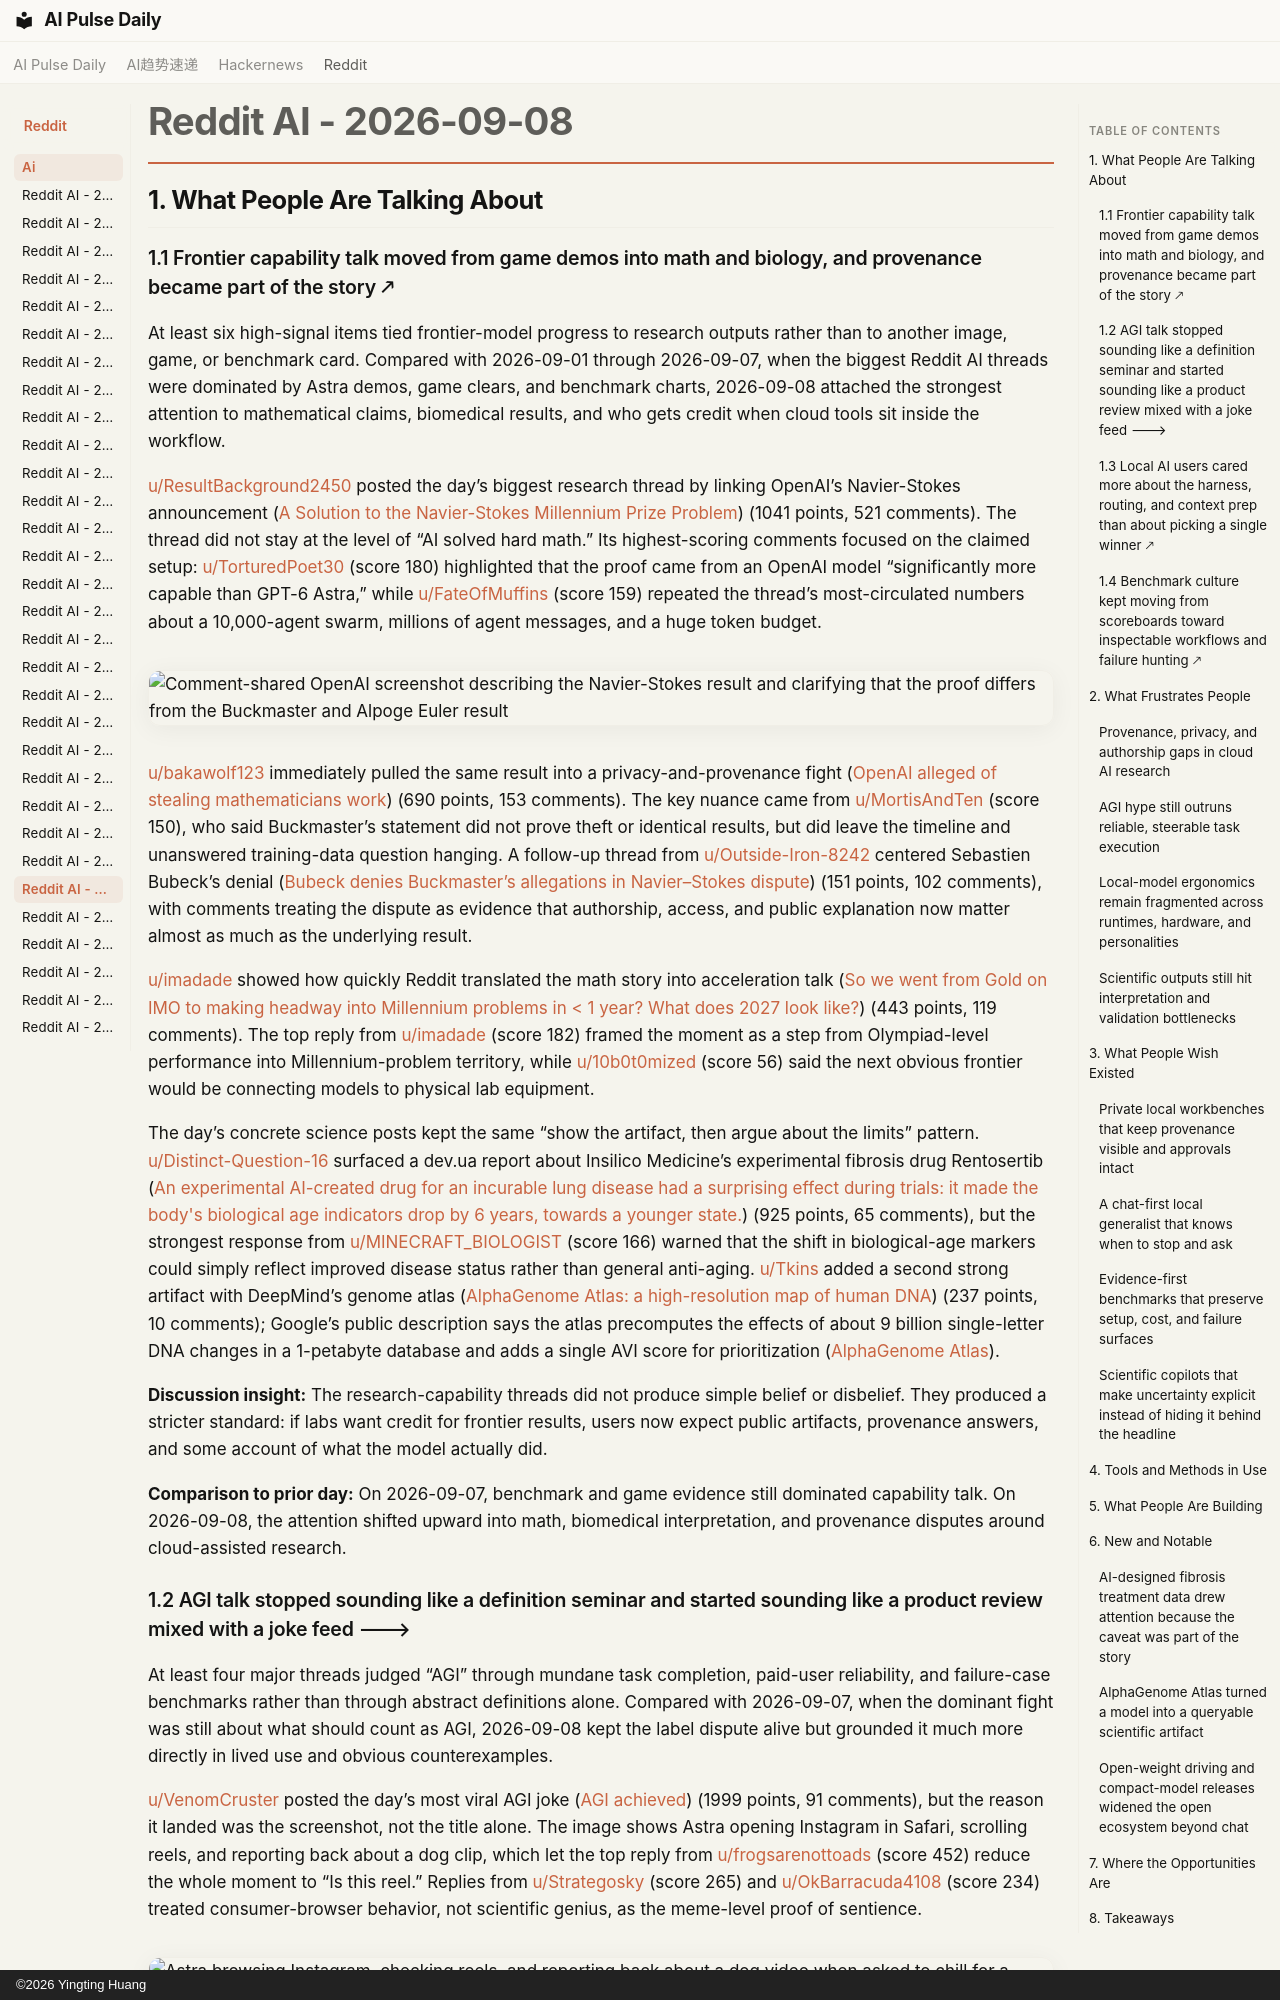

repository: vibewatch/vibewatch.github.io · page: reddit/ai/2026-09-08/index.html · generator: mkdocs · copyright: ©2026 Yingting Huang

# Reddit AI - 2026-09-08

## 1. What People Are Talking About

### 1.1 Frontier capability talk moved from game demos into math and biology, and provenance became part of the story 🡕

At least six high-signal items tied frontier-model progress to research outputs rather than to another image, game, or benchmark card. Compared with 2026-09-01 through 2026-09-07, when the biggest Reddit AI threads were dominated by Astra demos, game clears, and benchmark charts, 2026-09-08 attached the strongest attention to mathematical claims, biomedical results, and who gets credit when cloud tools sit inside the workflow.

[u/ResultBackground2450](https://www.reddit.com/user/ResultBackground2450) posted the day’s biggest research thread by linking OpenAI’s Navier-Stokes announcement ([A Solution to the Navier-Stokes Millennium Prize Problem](https://www.reddit.com/r/singularity/comments/1wauqbz/a_solution_to_the_navierstokes_millennium_prize/)) (1041 points, 521 comments). The thread did not stay at the level of “AI solved hard math.” Its highest-scoring comments focused on the claimed setup: [u/TorturedPoet30](https://www.reddit.com/user/TorturedPoet30) (score 180) highlighted that the proof came from an OpenAI model “significantly more capable than GPT-6 Astra,” while [u/FateOfMuffins](https://www.reddit.com/user/FateOfMuffins) (score 159) repeated the thread’s most-circulated numbers about a 10,000-agent swarm, millions of agent messages, and a huge token budget.

![Comment-shared OpenAI screenshot describing the Navier-Stokes result and clarifying that the proof differs from the Buckmaster and Alpoge Euler result](https://preview.redd.it/bonrmcmpzboh1.png?width=1176&format=png&auto=webp&s=8f4541376e6e99b44ee735fb0cda129aa0ff8ca0)

[u/bakawolf123](https://www.reddit.com/user/bakawolf123) immediately pulled the same result into a privacy-and-provenance fight ([OpenAI alleged of stealing mathematicians work](https://www.reddit.com/r/LocalLLaMA/comments/1wapjaw/openai_alleged_of_stealing_mathematicians_work/)) (690 points, 153 comments). The key nuance came from [u/MortisAndTen](https://www.reddit.com/user/MortisAndTen) (score 150), who said Buckmaster’s statement did not prove theft or identical results, but did leave the timeline and unanswered training-data question hanging. A follow-up thread from [u/Outside-Iron-8242](https://www.reddit.com/user/Outside-Iron-8242) centered Sebastien Bubeck’s denial ([Bubeck denies Buckmaster’s allegations in Navier–Stokes dispute](https://www.reddit.com/r/singularity/comments/1wagu5g/bubeck_denies_buckmasters_allegations_in/)) (151 points, 102 comments), with comments treating the dispute as evidence that authorship, access, and public explanation now matter almost as much as the underlying result.

[u/imadade](https://www.reddit.com/user/imadade) showed how quickly Reddit translated the math story into acceleration talk ([So we went from Gold on IMO to making headway into Millennium problems in < 1 year? What does 2027 look like?](https://www.reddit.com/r/singularity/comments/1waj1eg/so_we_went_from_gold_on_imo_to_making_headway/)) (443 points, 119 comments). The top reply from [u/imadade](https://www.reddit.com/user/imadade) (score 182) framed the moment as a step from Olympiad-level performance into Millennium-problem territory, while [u/10b0t0mized](https://www.reddit.com/user/10b0t0mized) (score 56) said the next obvious frontier would be connecting models to physical lab equipment.

The day’s concrete science posts kept the same “show the artifact, then argue about the limits” pattern. [u/Distinct-Question-16](https://www.reddit.com/user/Distinct-Question-16) surfaced a dev.ua report about Insilico Medicine’s experimental fibrosis drug Rentosertib ([An experimental AI-created drug for an incurable lung disease had a surprising effect during trials: it made the body's biological age indicators drop by 6 years, towards a younger state.](https://www.reddit.com/r/singularity/comments/1wa1a5n/an_experimental_aicreated_drug_for_an_incurable/)) (925 points, 65 comments), but the strongest response from [u/MINECRAFT_BIOLOGIST](https://www.reddit.com/user/MINECRAFT_BIOLOGIST) (score 166) warned that the shift in biological-age markers could simply reflect improved disease status rather than general anti-aging. [u/Tkins](https://www.reddit.com/user/Tkins) added a second strong artifact with DeepMind’s genome atlas ([AlphaGenome Atlas: a high-resolution map of human DNA](https://www.reddit.com/r/singularity/comments/1waqjfz/alphagenome_atlas_a_highresolution_map_of_human/)) (237 points, 10 comments); Google’s public description says the atlas precomputes the effects of about 9 billion single-letter DNA changes in a 1-petabyte database and adds a single AVI score for prioritization ([AlphaGenome Atlas](https://blog.google/innovation-and-ai/models-and-research/google-deepmind/alphagenome-atlas/)).

**Discussion insight:** The research-capability threads did not produce simple belief or disbelief. They produced a stricter standard: if labs want credit for frontier results, users now expect public artifacts, provenance answers, and some account of what the model actually did.

**Comparison to prior day:** On 2026-09-07, benchmark and game evidence still dominated capability talk. On 2026-09-08, the attention shifted upward into math, biomedical interpretation, and provenance disputes around cloud-assisted research.
